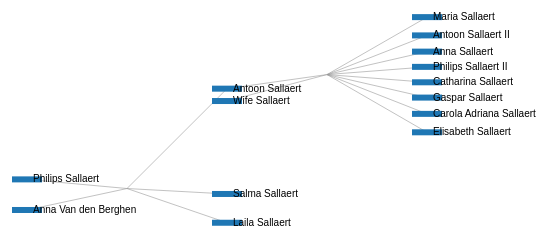
D3 v4 page, settled after 360 driven frames (6 s of simulated time); the page loaded 1 data file(s).



    var svg = d3.select("svg"),
        width = +svg.attr("width"),
        height = +svg.attr("height");

    var color = d3.scaleOrdinal(d3.schemeCategory20);

    var simulation = d3.forceSimulation()
        .force("link", d3.forceLink().id(function (d) {
            return d.id;
        }))
        .force("charge", d3.forceManyBody().strength(-250))
        // .force("charge", d3.forceManyBody())
        .force("center", d3.forceCenter(width / 2, height / 2));

    d3.json("miserables.json", function (error, graph) {
        if (error) throw error;

        // for(var i = 0; i < graph.nodes.length; i++){
        //
        //
        //     if (graph.nodes[i].type === "root") {
        //         graph.nodes[i].fx = 0;
        //     }
        //     else if (graph.nodes[i].type === "leaf") {
        //         graph.nodes[i].fx = 900;
        //     }
        //     // else if (d.type === "internal"){
        //     //     d.fx = 300;
        //     // }
        //
        // }



        graph.nodes.filter(function (d) {
            if (d.type === "root") {
                d.fx = 100;
            }
            else if (d.type === "leaf") {
                d.fx = 500;
            }

        });

        var link = svg.append("g")
            .attr("class", "links")
            .selectAll("line")
            .data(graph.links)
            .enter().append("line")
            .attr("stroke-width", function (d) {
                return Math.sqrt(d.value);
            });

        var node = svg.append("g")
            .attr("class", "nodes")
            .selectAll("g")
            .data(graph.nodes)
            .enter().append("g");


        var rectangle = node.append("rect")
            .attr("width", function (d) {
                if (d.group === 2) {
                    return 0;
                }
                else return 30;
            })
            .attr("height", 6)
            .attr("x", -15)
            .attr("y", -3)
            .attr("fill", function (d) {

                return color(d.group);
            })
            .call(d3.drag()
                .on("start", dragstarted)
                .on("drag", dragged)
                .on("end", dragended));

        var labels = node.append("text")
            .text(function (d) {
                if (d.group === 1)
                return d.id;
            })
            .attr('x', 6)
            .attr('y', 3);


        simulation
            .nodes(graph.nodes)
            .on("tick", ticked);

        simulation.force("link")
            .links(graph.links);

        function ticked() {
            link
                .attr("x1", function (d) {
                    return d.source.x;
                })
                .attr("y1", function (d) {
                    return d.source.y;
                })
                .attr("x2", function (d) {
                    return d.target.x;
                })
                .attr("y2", function (d) {
                    return d.target.y;
                });

            node
                .attr("transform", function (d) {
                    return "translate(" + d.x + "," + d.y + ")";
                })
        }
    });

    function dragstarted(d) {
        if (!d3.event.active) simulation.alphaTarget(0.3).restart();
        // d.fx = d.x;
        // d.fy = d.y;

    }

    function dragged(d) {
        // d.fx = d3.event.x;
        // d.fy = d3.event.y;
    }

    function dragended(d) {
        if (!d3.event.active) simulation.alphaTarget(0);
        // d.fx = null;
        // d.fy = null;
    }



### data: miserables.json
{
 "nodes": [
  {
   "id": "Philips Sallaert",
   "group": 1,
   "type": "root"
  },
  {
   "id": "Anna Van den Berghen",
   "group": 1,
   "type": "root"
  },
  {
   "id": "Antoon Sallaert",
   "group": 1,
   "type": "internal",
   "fx": 300
  },
  {
   "id": "Sallaert - Van der Berghen",
   "group": 2,
   "type": "internal",
   "fx": 200
  },
  {
   "id": "Sallaert - x",
   "group": 2,
   "type": "internal",
   "fx": 400
  },
  {
   "id": "Philips Sallaert II",
   "group": 1,
   "type": "leaf"
  },
  {
   "id": "Anna Sallaert",
   "group": 1,
   "type": "leaf"
  },
  {
   "id": "Carola Adriana Sallaert",
   "group": 1,
   "type": "leaf"
  },
  "... 8 more items"
 ],
 "links": [
  {
   "source": "Philips Sallaert",
   "target": "Sallaert - Van der Berghen",
   "value": 1
  },
  {
   "source": "Anna Van den Berghen",
   "target": "Sallaert - Van der Berghen",
   "value": 1
  },
  {
   "source": "Sallaert - Van der Berghen",
   "target": "Laila Sallaert",
   "value": 1
  },
  {
   "source": "Sallaert - Van der Berghen",
   "target": "Salma Sallaert",
   "value": 1
  },
  {
   "source": "Sallaert - Van der Berghen",
   "target": "Antoon Sallaert",
   "value": 1
  },
  {
   "source": "Antoon Sallaert",
   "target": "Sallaert - x",
   "value": 1
  },
  {
   "source": "Wife Sallaert",
   "target": "Sallaert - x",
   "value": 1
  },
  {
   "source": "Sallaert - x",
   "target": "Philips Sallaert II",
   "value": 1
  },
  "... 7 more items"
 ]
}